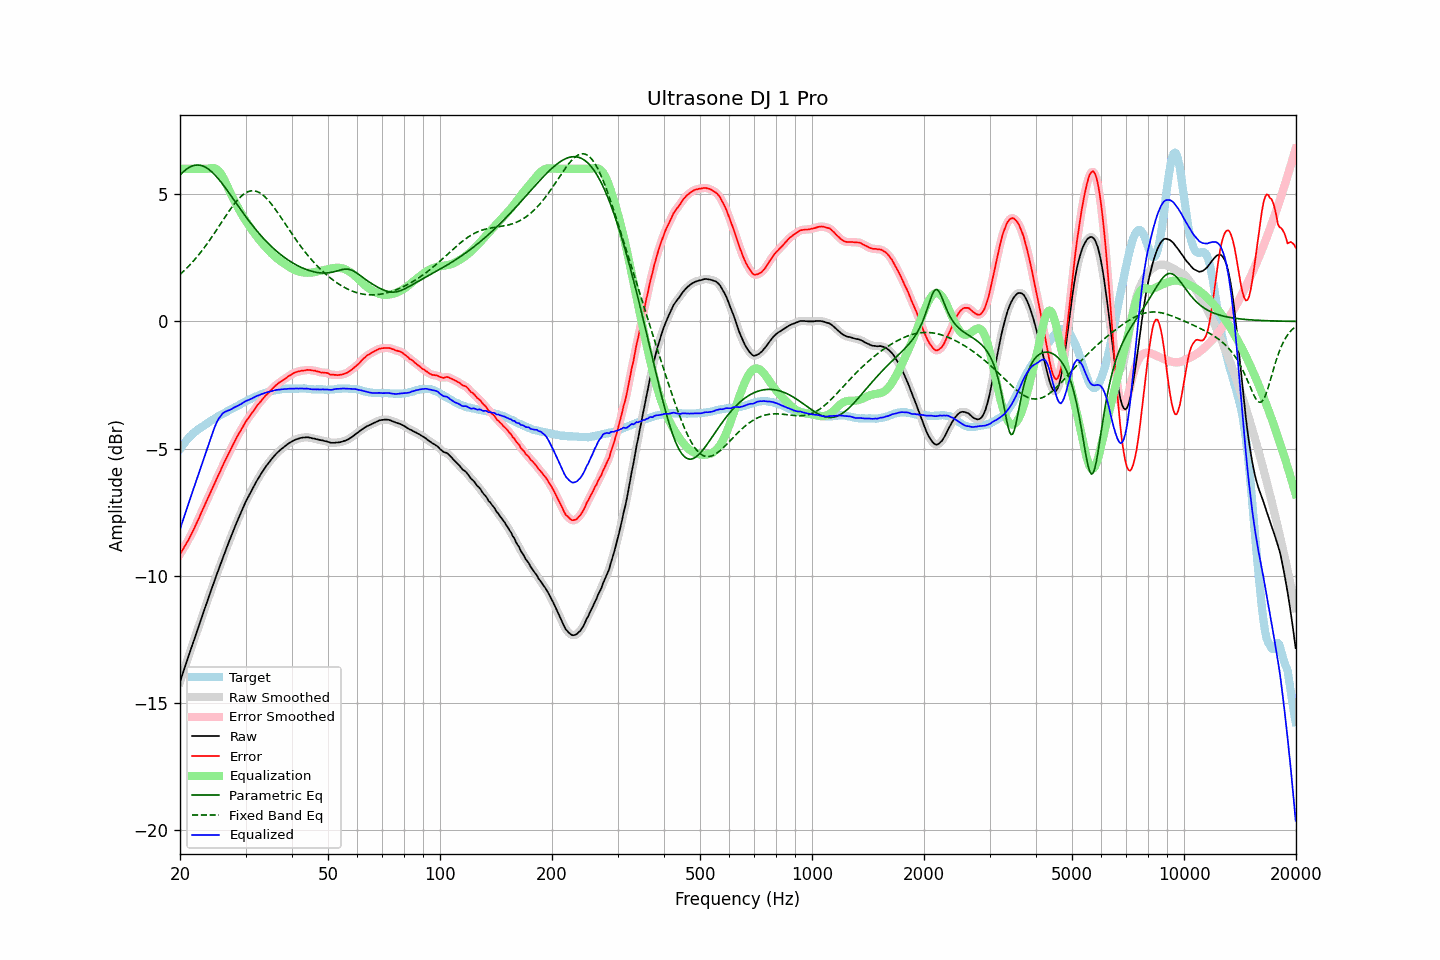

Source data for this figure (header and first rows):
frequency, raw, error, smoothed, error_smoothed, equalization, parametric_eq, fixed_band_eq, equalized_raw, equalized_smoothed, target
20.00, -14.16, -9.14, -14.16, -9.14, 6.00, 5.75, 1.85, -8.16, -8.16, -5.02
20.20, -13.97, -9.04, -13.97, -9.04, 6.00, 5.81, 1.90, -7.97, -7.97, -4.93
20.40, -13.78, -8.94, -13.78, -8.94, 6.00, 5.87, 1.96, -7.78, -7.78, -4.84
20.61, -13.59, -8.83, -13.59, -8.83, 6.00, 5.93, 2.02, -7.59, -7.59, -4.77
20.81, -13.40, -8.72, -13.40, -8.72, 6.00, 5.98, 2.08, -7.40, -7.40, -4.68
21.02, -13.21, -8.61, -13.21, -8.61, 6.00, 6.02, 2.15, -7.21, -7.21, -4.60
21.23, -13.03, -8.49, -13.02, -8.49, 6.00, 6.06, 2.21, -7.03, -7.02, -4.54
21.44, -12.84, -8.36, -12.84, -8.37, 6.00, 6.09, 2.28, -6.84, -6.84, -4.48
21.66, -12.65, -8.24, -12.65, -8.24, 6.00, 6.12, 2.35, -6.65, -6.65, -4.41
21.87, -12.47, -8.11, -12.47, -8.11, 6.00, 6.13, 2.42, -6.47, -6.47, -4.36
22.09, -12.28, -7.97, -12.28, -7.98, 6.00, 6.14, 2.49, -6.28, -6.28, -4.31
22.31, -12.10, -7.84, -12.10, -7.84, 6.00, 6.15, 2.57, -6.10, -6.10, -4.26
22.54, -11.91, -7.70, -11.91, -7.70, 6.00, 6.14, 2.65, -5.91, -5.91, -4.21
22.76, -11.72, -7.55, -11.73, -7.56, 6.00, 6.13, 2.73, -5.72, -5.73, -4.17
22.99, -11.54, -7.41, -11.54, -7.41, 6.00, 6.11, 2.81, -5.54, -5.54, -4.13
23.22, -11.36, -7.27, -11.36, -7.27, 6.00, 6.09, 2.89, -5.36, -5.36, -4.09
23.45, -11.17, -7.13, -11.17, -7.13, 6.00, 6.05, 2.98, -5.17, -5.17, -4.04
23.69, -10.99, -6.99, -10.99, -6.99, 6.00, 6.01, 3.06, -4.99, -4.99, -4.00
23.92, -10.81, -6.85, -10.81, -6.85, 6.01, 5.97, 3.15, -4.80, -4.80, -3.96
24.16, -10.63, -6.72, -10.63, -6.71, 6.02, 5.92, 3.24, -4.61, -4.61, -3.91
24.40, -10.45, -6.58, -10.45, -6.57, 6.03, 5.86, 3.33, -4.42, -4.42, -3.87
24.65, -10.27, -6.43, -10.27, -6.43, 6.02, 5.80, 3.43, -4.25, -4.25, -3.84
24.89, -10.10, -6.29, -10.09, -6.29, 6.01, 5.74, 3.52, -4.09, -4.09, -3.80
25.14, -9.92, -6.15, -9.92, -6.16, 5.97, 5.67, 3.62, -3.95, -3.95, -3.76
25.39, -9.75, -6.02, -9.75, -6.02, 5.92, 5.59, 3.71, -3.83, -3.83, -3.72
25.65, -9.58, -5.90, -9.58, -5.89, 5.84, 5.52, 3.81, -3.74, -3.74, -3.68
25.91, -9.40, -5.75, -9.40, -5.75, 5.75, 5.44, 3.91, -3.66, -3.66, -3.66
26.16, -9.23, -5.61, -9.23, -5.61, 5.64, 5.35, 4.00, -3.59, -3.60, -3.62
26.43, -9.06, -5.48, -9.06, -5.48, 5.51, 5.27, 4.10, -3.55, -3.55, -3.59
26.69, -8.90, -5.35, -8.90, -5.35, 5.37, 5.18, 4.19, -3.53, -3.52, -3.55
26.96, -8.73, -5.22, -8.73, -5.22, 5.23, 5.09, 4.29, -3.50, -3.50, -3.51
27.23, -8.57, -5.09, -8.57, -5.10, 5.09, 5.01, 4.38, -3.48, -3.48, -3.48
27.50, -8.41, -4.97, -8.41, -4.97, 4.96, 4.92, 4.47, -3.45, -3.44, -3.44
27.77, -8.25, -4.84, -8.25, -4.84, 4.84, 4.82, 4.55, -3.41, -3.41, -3.41
28.05, -8.09, -4.72, -8.09, -4.72, 4.72, 4.73, 4.63, -3.37, -3.37, -3.37
28.33, -7.94, -4.59, -7.94, -4.59, 4.60, 4.64, 4.71, -3.34, -3.34, -3.35
28.62, -7.79, -4.48, -7.79, -4.48, 4.48, 4.55, 4.78, -3.31, -3.31, -3.31
28.90, -7.64, -4.37, -7.64, -4.37, 4.36, 4.46, 4.85, -3.27, -3.28, -3.27
29.19, -7.50, -4.26, -7.50, -4.26, 4.25, 4.37, 4.91, -3.25, -3.24, -3.24
29.48, -7.35, -4.15, -7.35, -4.15, 4.15, 4.29, 4.97, -3.20, -3.20, -3.19
29.78, -7.21, -4.04, -7.21, -4.04, 4.04, 4.20, 5.02, -3.17, -3.17, -3.18
30.08, -7.07, -3.93, -7.08, -3.94, 3.94, 4.11, 5.06, -3.13, -3.13, -3.14
30.38, -6.95, -3.84, -6.95, -3.84, 3.85, 4.03, 5.09, -3.10, -3.10, -3.11
30.68, -6.83, -3.76, -6.83, -3.75, 3.75, 3.94, 5.11, -3.08, -3.08, -3.07
30.99, -6.71, -3.66, -6.71, -3.67, 3.66, 3.86, 5.13, -3.05, -3.05, -3.05
31.30, -6.59, -3.58, -6.59, -3.58, 3.57, 3.78, 5.13, -3.02, -3.02, -3.01
31.61, -6.47, -3.49, -6.47, -3.48, 3.48, 3.70, 5.13, -2.99, -2.99, -2.98
31.93, -6.35, -3.40, -6.35, -3.40, 3.40, 3.62, 5.12, -2.95, -2.95, -2.95
32.24, -6.24, -3.30, -6.24, -3.31, 3.32, 3.54, 5.10, -2.92, -2.93, -2.93
32.57, -6.14, -3.23, -6.13, -3.23, 3.23, 3.47, 5.07, -2.91, -2.90, -2.91
32.89, -6.03, -3.16, -6.03, -3.16, 3.15, 3.40, 5.04, -2.87, -2.88, -2.87
33.22, -5.93, -3.08, -5.93, -3.08, 3.08, 3.33, 5.00, -2.85, -2.85, -2.85
33.55, -5.84, -3.01, -5.83, -3.00, 3.01, 3.26, 4.94, -2.83, -2.83, -2.83
33.89, -5.74, -2.93, -5.74, -2.93, 2.94, 3.19, 4.89, -2.80, -2.81, -2.81
34.23, -5.65, -2.87, -5.65, -2.86, 2.87, 3.12, 4.82, -2.78, -2.79, -2.78
34.57, -5.57, -2.80, -5.57, -2.80, 2.80, 3.06, 4.75, -2.77, -2.77, -2.77
34.92, -5.49, -2.73, -5.49, -2.74, 2.73, 3.00, 4.68, -2.76, -2.76, -2.76
35.27, -5.41, -2.68, -5.41, -2.67, 2.67, 2.94, 4.60, -2.74, -2.74, -2.73
35.62, -5.33, -2.61, -5.33, -2.61, 2.61, 2.88, 4.52, -2.72, -2.72, -2.72
35.97, -5.26, -2.55, -5.26, -2.55, 2.55, 2.82, 4.43, -2.71, -2.71, -2.71
... 635 more rows
